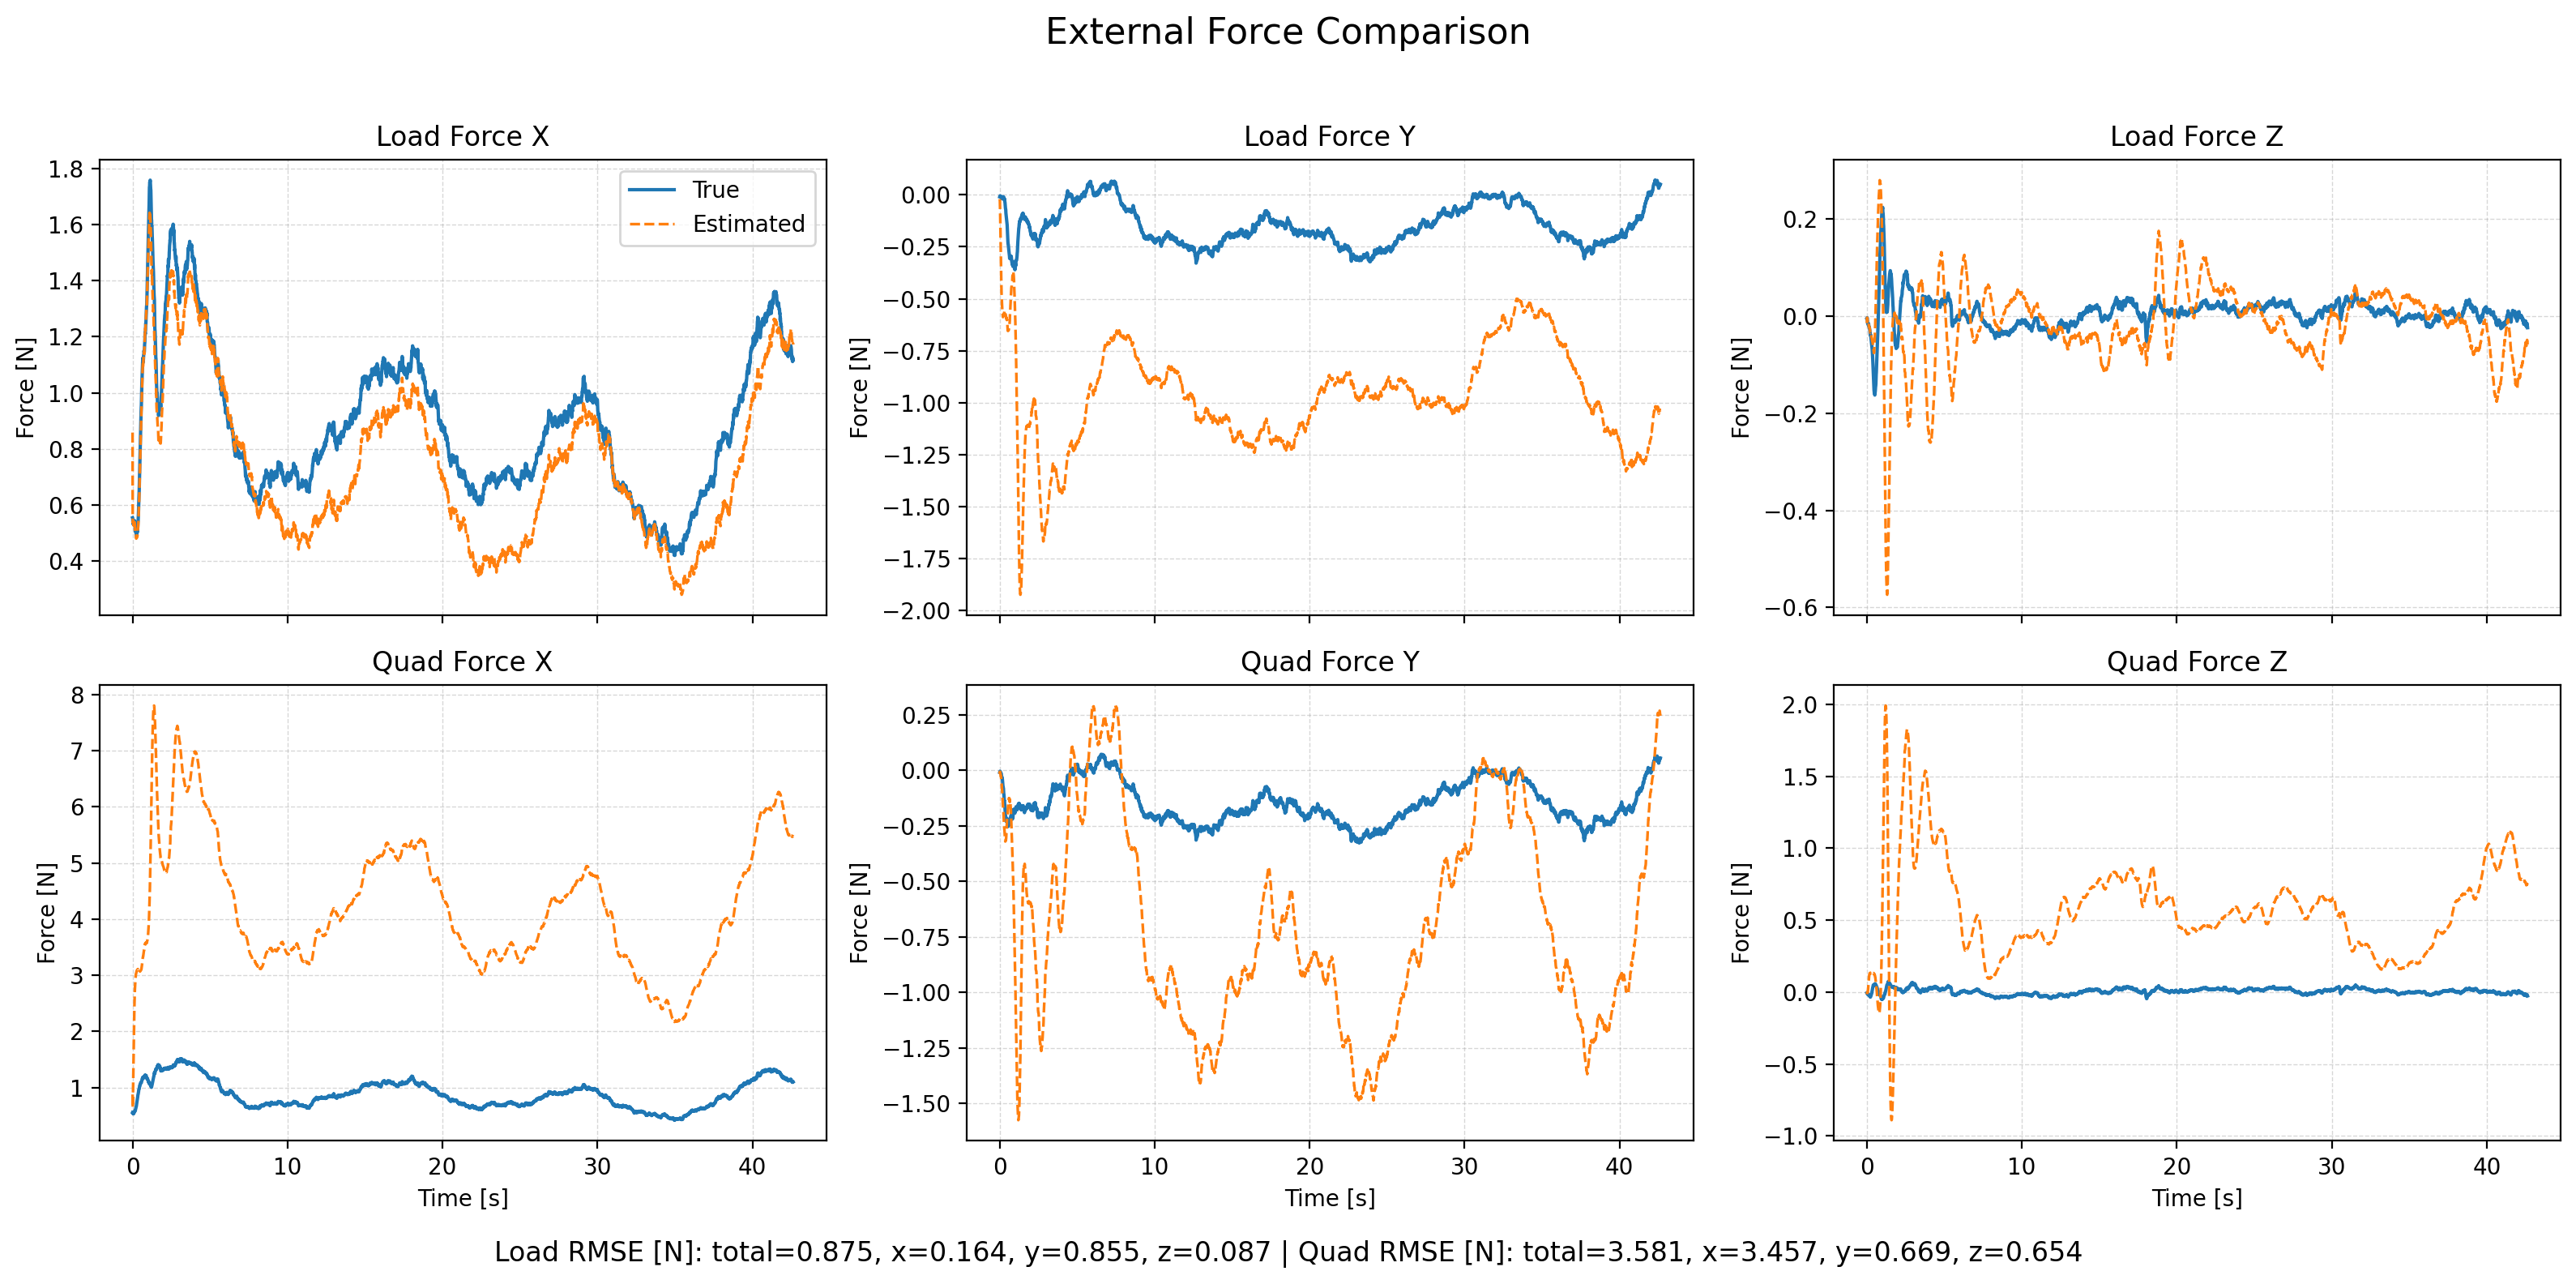

The file beside this chart, header and first rows:
time, fl_true_x, fl_true_y, fl_true_z, fl_est_x, fl_est_y, fl_est_z, fq_true_x, fq_true_y, fq_true_z, fq_est_x, fq_est_y, fq_est_z, wind_x, wind_y, wind_z
1764060289, 0.5546, -0.009994, -0.00497, 0.858, -0.02088, -0.0147, 0.5548, -0.009999, -0.004971, 0.8759, -0.01663, -0.01459, 8.987, -0.1723, -0.154
1764060289, 0.5533, -0.007583, -0.00457, 0.5541, -0.02849, -0.004301, 0.5535, -0.007587, -0.004571, 0.639, -0.008404, -0.003759, 8.969, -0.08373, -0.1169
1764060289, 0.5404, -0.004978, -0.003595, 0.5417, -0.05563, -0.00352, 0.5406, -0.00498, -0.003596, 0.7458, -0.007269, -0.00208, 8.924, -0.07518, -0.1145
1764060289, 0.5353, -0.005991, -0.007428, 0.5367, -0.09266, -0.005012, 0.5355, -0.005993, -0.007429, 0.8985, -0.007549, -0.001006, 8.92, -0.05328, -0.1079
1764060289, 0.5424, -0.00674, -0.01206, 0.5402, -0.142, -0.01021, 0.5427, -0.006746, -0.01206, 1.082, -0.01481, -0.002609, 8.965, -0.1192, -0.1304
1764060289, 0.5307, -0.009289, -0.01531, 0.5348, -0.1894, -0.01328, 0.5314, -0.009383, -0.01532, 1.267, -0.01744, -0.001221, 8.936, -0.1185, -0.1139
1764060289, 0.5333, -0.01033, -0.0157, 0.5311, -0.239, -0.01501, 0.5353, -0.01081, -0.01573, 1.459, -0.02191, 0.003083, 8.958, -0.1756, -0.1206
1764060289, 0.5299, -0.01165, -0.01745, 0.5267, -0.2877, -0.0154, 0.5342, -0.01299, -0.01752, 1.647, -0.02733, 0.01201, 8.981, -0.1771, -0.1087
1764060289, 0.533, -0.01098, -0.01707, 0.5368, -0.3268, -0.01654, 0.5404, -0.01359, -0.01718, 1.842, -0.0266, 0.02388, 9.046, -0.1159, -0.1035
1764060289, 0.5426, -0.01099, -0.01677, 0.5409, -0.372, -0.01653, 0.5537, -0.01508, -0.01693, 2.021, -0.03633, 0.03926, 9.083, -0.157, -0.09605
1764060289, 0.5393, -0.009814, -0.01516, 0.5363, -0.411, -0.01387, 0.5546, -0.01567, -0.01534, 2.176, -0.04469, 0.05805, 9.097, -0.182, -0.04648
1764060289, 0.5423, -0.01506, -0.01588, 0.5357, -0.4501, -0.01436, 0.5629, -0.02321, -0.01611, 2.321, -0.05817, 0.07342, 9.103, -0.2742, -0.05099
1764060289, 0.538, -0.01916, -0.01887, 0.5386, -0.4814, -0.01923, 0.5647, -0.03, -0.01919, 2.454, -0.06882, 0.08342, 9.131, -0.2913, -0.1127
1764060289, 0.5439, -0.01807, -0.02184, 0.5389, -0.4988, -0.02173, 0.5779, -0.03202, -0.02225, 2.568, -0.07017, 0.09442, 9.17, -0.1581, -0.1157
1764060289, 0.5415, -0.01321, -0.02259, 0.5344, -0.5177, -0.02125, 0.5835, -0.03048, -0.02301, 2.663, -0.07764, 0.1068, 9.158, -0.1477, -0.0862
1764060289, 0.5375, -0.01173, -0.0224, 0.5299, -0.5338, -0.02152, 0.5885, -0.03283, -0.02271, 2.744, -0.08645, 0.1166, 9.111, -0.1566, -0.07502
1764060289, 0.5197, -0.00908, -0.02356, 0.5122, -0.5463, -0.02225, 0.5799, -0.03404, -0.02375, 2.798, -0.09517, 0.1234, 9.016, -0.1028, -0.08692
1764060289, 0.5102, -0.01056, -0.02564, 0.5031, -0.5612, -0.02541, 0.5812, -0.04014, -0.02565, 2.851, -0.1101, 0.127, 9.005, -0.1835, -0.08964
1764060289, 0.5073, -0.0123, -0.02868, 0.5016, -0.5691, -0.02565, 0.5903, -0.04713, -0.02842, 2.901, -0.1209, 0.1315, 9.01, -0.1757, -0.07633
1764060289, 0.5094, -0.01623, -0.02964, 0.5017, -0.5774, -0.02739, 0.6061, -0.05714, -0.0287, 2.944, -0.1349, 0.133, 9.029, -0.2264, -0.07018
1764060289, 0.5085, -0.01603, -0.03305, 0.4988, -0.5859, -0.03089, 0.6193, -0.06296, -0.03139, 2.976, -0.1515, 0.1315, 9.001, -0.2627, -0.06923
1764060289, 0.5025, -0.01949, -0.03558, 0.4949, -0.5886, -0.03399, 0.628, -0.07307, -0.03283, 3.001, -0.1638, 0.1297, 8.996, -0.266, -0.09996
1764060289, 0.5031, -0.01473, -0.03844, 0.4958, -0.5808, -0.0347, 0.644, -0.07443, -0.03413, 3.024, -0.1664, 0.1303, 8.99, -0.1411, -0.05811
1764060289, 0.5002, -0.01342, -0.03752, 0.4852, -0.5762, -0.03417, 0.657, -0.07971, -0.03066, 3.031, -0.1735, 0.1321, 8.939, -0.1023, -0.04202
1764060289, 0.4895, -0.009676, -0.04045, 0.4801, -0.5776, -0.03707, 0.6609, -0.08179, -0.03112, 3.041, -0.1892, 0.1303, 8.913, -0.1254, -0.04798
1764060289, 0.4891, -0.01508, -0.04046, 0.4839, -0.5776, -0.0356, 0.6779, -0.09536, -0.02735, 3.058, -0.2049, 0.1341, 8.953, -0.1253, -0.008875
1764060289, 0.4981, -0.0186, -0.04365, 0.4852, -0.5771, -0.03748, 0.7056, -0.1073, -0.02628, 3.07, -0.2207, 0.1343, 8.962, -0.1605, -0.007044
1764060289, 0.4961, -0.01443, -0.04519, 0.486, -0.573, -0.0391, 0.7191, -0.109, -0.02271, 3.079, -0.2323, 0.1344, 8.949, -0.1536, -0.001321
1764060289, 0.4973, -0.01864, -0.04902, 0.4831, -0.5706, -0.041, 0.737, -0.1207, -0.02099, 3.081, -0.2451, 0.1333, 8.936, -0.1768, 0.01287
1764060289, 0.4994, -0.01826, -0.05107, 0.4869, -0.5667, -0.04372, 0.7546, -0.1263, -0.01619, 3.089, -0.2556, 0.131, 8.971, -0.1168, -0.002222
1764060289, 0.5086, -0.02386, -0.05471, 0.4887, -0.5655, -0.04418, 0.7809, -0.1394, -0.01212, 3.088, -0.2654, 0.1304, 8.946, -0.1444, 0.02447
1764060289, 0.5073, -0.02013, -0.0587, 0.4909, -0.56, -0.0454, 0.7917, -0.139, -0.008228, 3.095, -0.2728, 0.1308, 8.932, -0.1043, 0.04793
1764060289, 0.5044, -0.02748, -0.06146, 0.4902, -0.5618, -0.04606, 0.8008, -0.1518, -0.002234, 3.094, -0.286, 0.1293, 8.923, -0.1817, 0.07044
1764060289, 0.5179, -0.03373, -0.06553, 0.503, -0.5639, -0.04888, 0.8284, -0.1635, 0.004008, 3.105, -0.2964, 0.1301, 8.992, -0.1863, 0.09377
1764060289, 0.5308, -0.03674, -0.06852, 0.5125, -0.5636, -0.04994, 0.8531, -0.1699, 0.01224, 3.11, -0.302, 0.1314, 8.997, -0.2031, 0.1429
1764060289, 0.5406, -0.04655, -0.0751, 0.5183, -0.5673, -0.05235, 0.8722, -0.1836, 0.0162, 3.109, -0.3098, 0.131, 8.965, -0.2356, 0.1417
1764060289, 0.5423, -0.05616, -0.07917, 0.5189, -0.576, -0.05293, 0.8789, -0.1953, 0.02279, 3.099, -0.3213, 0.1327, 8.962, -0.3675, 0.1755
1764060289, 0.5529, -0.06478, -0.08402, 0.5277, -0.576, -0.05373, 0.8944, -0.2049, 0.02941, 3.096, -0.3193, 0.1348, 8.935, -0.3565, 0.1886
1764060289, 0.5679, -0.06792, -0.09136, 0.5395, -0.5747, -0.05778, 0.9117, -0.2063, 0.03329, 3.093, -0.3132, 0.1331, 8.948, -0.3171, 0.1857
1764060289, 0.5837, -0.07318, -0.09906, 0.5616, -0.5799, -0.06031, 0.9276, -0.209, 0.03669, 3.102, -0.3138, 0.1344, 9.017, -0.3665, 0.1965
1764060289, 0.611, -0.08908, -0.1042, 0.5814, -0.5864, -0.06154, 0.9575, -0.225, 0.04472, 3.106, -0.3135, 0.1368, 9.025, -0.4252, 0.2139
1764060289, 0.6257, -0.09597, -0.1106, 0.5977, -0.592, -0.06549, 0.9674, -0.2271, 0.0487, 3.102, -0.3094, 0.1348, 9.039, -0.4274, 0.1881
1764060289, 0.6398, -0.1056, -0.1197, 0.6066, -0.5958, -0.0684, 0.9739, -0.2313, 0.04876, 3.087, -0.3004, 0.1323, 8.991, -0.4542, 0.1796
1764060289, 0.6524, -0.1097, -0.1282, 0.6221, -0.5898, -0.06954, 0.9758, -0.2273, 0.0482, 3.078, -0.2779, 0.1316, 9.005, -0.3202, 0.1545
1764060289, 0.6766, -0.1138, -0.1352, 0.6472, -0.5939, -0.06975, 0.9906, -0.2231, 0.05018, 3.081, -0.2669, 0.1324, 9.05, -0.2885, 0.1494
1764060289, 0.7124, -0.1205, -0.1455, 0.6815, -0.5981, -0.07611, 1.017, -0.2214, 0.0488, 3.092, -0.2547, 0.126, 9.144, -0.2632, 0.1019
1764060289, 0.739, -0.131, -0.1524, 0.6951, -0.6025, -0.07563, 1.031, -0.2235, 0.04905, 3.078, -0.2412, 0.1233, 9.107, -0.2768, 0.08857
1764060289, 0.7559, -0.1396, -0.1561, 0.7155, -0.6005, -0.07098, 1.033, -0.2224, 0.0502, 3.074, -0.22, 0.1244, 9.101, -0.2022, 0.1108
1764060289, 0.7732, -0.1456, -0.1587, 0.7325, -0.6089, -0.06545, 1.035, -0.218, 0.05127, 3.066, -0.2109, 0.1244, 9.093, -0.2292, 0.136
1764060289, 0.8083, -0.1635, -0.1598, 0.7586, -0.6196, -0.05863, 1.058, -0.2275, 0.05532, 3.07, -0.2046, 0.1251, 9.107, -0.2971, 0.1542
1764060289, 0.8266, -0.1775, -0.1603, 0.7831, -0.634, -0.05581, 1.06, -0.2318, 0.05608, 3.072, -0.2025, 0.1191, 9.125, -0.3775, 0.1258
1764060289, 0.8531, -0.1956, -0.1627, 0.8105, -0.6434, -0.04759, 1.071, -0.2404, 0.0546, 3.079, -0.1956, 0.1173, 9.153, -0.4464, 0.1458
1764060289, 0.8817, -0.2172, -0.1599, 0.8332, -0.654, -0.03688, 1.085, -0.253, 0.05767, 3.083, -0.1911, 0.1155, 9.154, -0.4868, 0.1736
1764060289, 0.8998, -0.2244, -0.1585, 0.856, -0.6548, -0.03032, 1.087, -0.2497, 0.05629, 3.088, -0.177, 0.1069, 9.176, -0.4698, 0.1533
1764060289, 0.9204, -0.2372, -0.1549, 0.8675, -0.6517, -0.01675, 1.093, -0.2529, 0.05646, 3.09, -0.1645, 0.1045, 9.144, -0.4507, 0.1758
1764060289, 0.9315, -0.2381, -0.1498, 0.8888, -0.6527, -0.005342, 1.089, -0.2437, 0.05564, 3.093, -0.152, 0.09577, 9.094, -0.4428, 0.1728
1764060289, 0.9415, -0.2469, -0.1455, 0.9062, -0.65, 0.007845, 1.084, -0.2435, 0.05313, 3.101, -0.1417, 0.08873, 9.112, -0.4071, 0.1569
1764060289, 0.9568, -0.2505, -0.1435, 0.9219, -0.65, 0.0172, 1.086, -0.2382, 0.04769, 3.108, -0.1366, 0.07624, 9.107, -0.4199, 0.1214
1764060289, 0.9853, -0.2617, -0.1393, 0.944, -0.6515, 0.03123, 1.104, -0.2413, 0.04517, 3.125, -0.1359, 0.06818, 9.15, -0.4625, 0.1383
1764060289, 1.001, -0.2684, -0.1291, 0.9653, -0.6418, 0.0464, 1.11, -0.2404, 0.04675, 3.144, -0.1264, 0.05991, 9.192, -0.4004, 0.1387
... 4,201 more rows
